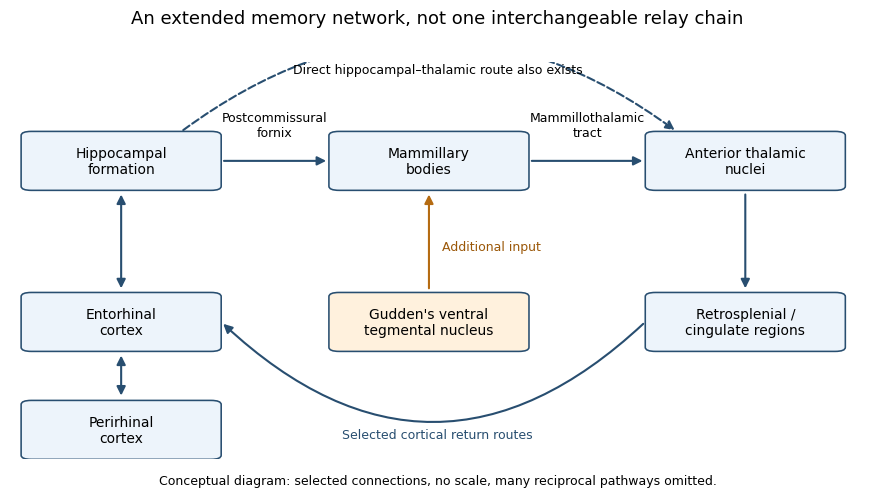

Reproduce this figure in Python. (Note: this script raises an exception after producing the figure.)
"""Original conceptual schematic; Python 3.14.4 / Matplotlib 3.10.7.

Uses existing project dependencies. Outputs the matching PNG into the CWD.
Selected connections only: this is not an anatomical tracing or measured data.
"""
from pathlib import Path
import matplotlib
matplotlib.use('Agg')
import matplotlib.pyplot as plt
from matplotlib.patches import FancyArrowPatch, FancyBboxPatch

plt.rcParams.update({'font.family': 'DejaVu Sans', 'font.size': 10})
fig, ax = plt.subplots(figsize=(9, 5), dpi=100, facecolor='white')
fig.subplots_adjust(left=.025, right=.975, bottom=.075, top=.87)
ax.set(xlim=(0, 1), ylim=(-.10, 1.06))
ax.axis('off')
nodes = {
    'H': (.13, .77, 'Hippocampal\nformation'),
    'M': (.49, .77, 'Mammillary\nbodies'),
    'A': (.86, .77, 'Anterior thalamic\nnuclei'),
    'E': (.13, .30, 'Entorhinal\ncortex'),
    'R': (.86, .30, 'Retrosplenial /\ncingulate regions'),
    'G': (.49, .30, "Gudden's ventral\ntegmental nucleus"),
    'P': (.13, -.015, 'Perirhinal\ncortex'),
}
for key, (x, y, label) in nodes.items():
    ax.add_patch(FancyBboxPatch((x-.105, y-.074), .21, .148,
        boxstyle='round,pad=.012', facecolor='#edf4fb' if key!='G' else '#fff1dd',
        edgecolor='#284e70', linewidth=1.15, zorder=3))
    ax.text(x, y, label, ha='center', va='center', zorder=4)

def arrow(start, end, *, color='#284e70', style='-|>', rad=0, dashed=False):
    ax.add_patch(FancyArrowPatch(start, end, arrowstyle=style,
        connectionstyle=f'arc3,rad={rad}', mutation_scale=13,
        linewidth=1.5, color=color, linestyle='--' if dashed else '-', zorder=2))

arrow((.247,.77),(.373,.77))
ax.text(.31,.875,'Postcommissural\nfornix',ha='center',va='center',fontsize=9)
arrow((.607,.77),(.743,.77))
ax.text(.675,.875,'Mammillothalamic\ntract',ha='center',va='center',fontsize=9)
arrow((.86,.68),(.86,.39))
arrow((.743,.30),(.247,.30),rad=-.47)
ax.text(.50,-.038,'Selected cortical return routes',ha='center',fontsize=9,color='#284e70')
arrow((.13,.39),(.13,.68),style='<|-|>')
arrow((.13,.077),(.13,.21),style='<|-|>')
arrow((.49,.39),(.49,.68),color='#b56b12')
ax.text(.505,.52,'Additional input',ha='left',va='center',color='#9b5809',fontsize=9)
arrow((.20,.855),(.78,.855),rad=-.37,dashed=True)
ax.text(.50,1.025,'Direct hippocampal–thalamic route also exists',ha='center',fontsize=9)
fig.suptitle('An extended memory network, not one interchangeable relay chain',y=.975,fontsize=13)
fig.text(.5,.025,'Conceptual diagram: selected connections, no scale, many reciprocal pathways omitted.',ha='center',fontsize=9)
fig.savefig(Path.cwd() / (Path(__file__).stem+'.png'),dpi=100,facecolor='white',transparent=False,
    metadata={'Software':'Matplotlib','Description':'Original conceptual memory-network schematic'})
plt.close(fig)
